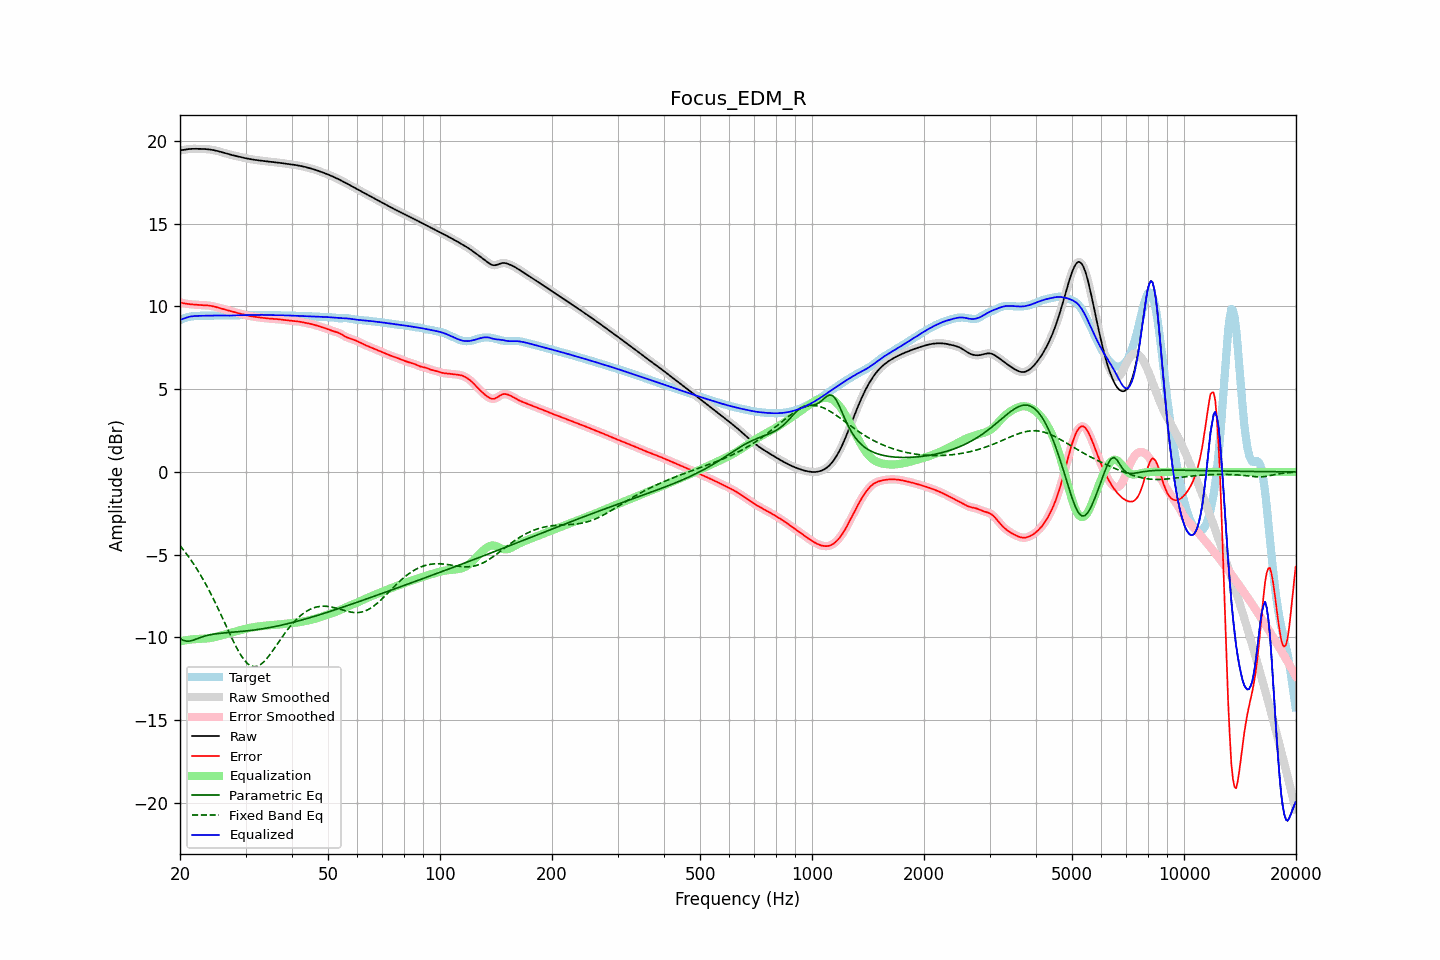

The data file committed next to this chart (first rows):
frequency, raw, error, smoothed, error_smoothed, equalization, parametric_eq, fixed_band_eq, equalized_raw, equalized_smoothed, target
20.00, 19.43, 10.25, 19.42, 10.25, -10.24, -10.06, -4.46, 9.18, 9.18, 9.18
20.20, 19.44, 10.22, 19.44, 10.22, -10.22, -10.12, -4.58, 9.22, 9.22, 9.22
20.40, 19.45, 10.20, 19.46, 10.20, -10.20, -10.17, -4.69, 9.25, 9.26, 9.26
20.61, 19.47, 10.17, 19.47, 10.18, -10.18, -10.20, -4.82, 9.29, 9.29, 9.30
20.81, 19.49, 10.16, 19.49, 10.16, -10.16, -10.23, -4.95, 9.32, 9.32, 9.33
21.02, 19.50, 10.15, 19.50, 10.15, -10.15, -10.22, -5.08, 9.35, 9.35, 9.36
21.23, 19.51, 10.13, 19.51, 10.13, -10.14, -10.22, -5.21, 9.38, 9.38, 9.38
21.44, 19.52, 10.13, 19.52, 10.13, -10.12, -10.20, -5.35, 9.40, 9.40, 9.39
21.66, 19.52, 10.12, 19.52, 10.12, -10.11, -10.17, -5.49, 9.41, 9.41, 9.41
21.87, 19.52, 10.11, 19.52, 10.11, -10.11, -10.14, -5.64, 9.42, 9.42, 9.42
22.09, 19.52, 10.10, 19.52, 10.10, -10.10, -10.10, -5.79, 9.42, 9.42, 9.42
22.31, 19.52, 10.09, 19.52, 10.09, -10.09, -10.07, -5.95, 9.43, 9.43, 9.43
22.54, 19.52, 10.09, 19.52, 10.09, -10.09, -10.03, -6.10, 9.43, 9.43, 9.43
22.76, 19.52, 10.08, 19.52, 10.08, -10.08, -9.99, -6.27, 9.43, 9.43, 9.44
22.99, 19.52, 10.08, 19.52, 10.08, -10.08, -9.96, -6.43, 9.44, 9.44, 9.44
23.22, 19.51, 10.07, 19.51, 10.07, -10.07, -9.93, -6.61, 9.44, 9.44, 9.44
23.45, 19.51, 10.07, 19.51, 10.07, -10.07, -9.90, -6.78, 9.44, 9.44, 9.44
23.69, 19.50, 10.06, 19.50, 10.06, -10.06, -9.88, -6.96, 9.44, 9.44, 9.44
23.92, 19.49, 10.05, 19.49, 10.05, -10.05, -9.86, -7.14, 9.44, 9.44, 9.44
24.16, 19.48, 10.04, 19.48, 10.04, -10.03, -9.84, -7.33, 9.44, 9.44, 9.44
24.40, 19.46, 10.02, 19.46, 10.02, -10.02, -9.82, -7.52, 9.44, 9.44, 9.44
24.65, 19.44, 10.00, 19.44, 10.00, -10.00, -9.80, -7.72, 9.45, 9.45, 9.45
24.89, 19.42, 9.97, 19.42, 9.97, -9.97, -9.79, -7.91, 9.45, 9.45, 9.45
25.14, 19.40, 9.95, 19.40, 9.95, -9.95, -9.77, -8.12, 9.45, 9.45, 9.45
25.39, 19.37, 9.92, 19.37, 9.92, -9.92, -9.76, -8.32, 9.45, 9.45, 9.46
25.65, 19.35, 9.89, 19.35, 9.89, -9.90, -9.75, -8.53, 9.45, 9.45, 9.45
25.91, 19.32, 9.87, 19.32, 9.87, -9.87, -9.74, -8.74, 9.45, 9.45, 9.45
26.16, 19.29, 9.84, 19.29, 9.84, -9.84, -9.73, -8.95, 9.45, 9.45, 9.45
26.43, 19.26, 9.81, 19.26, 9.81, -9.81, -9.72, -9.16, 9.45, 9.45, 9.45
26.69, 19.23, 9.79, 19.23, 9.79, -9.79, -9.72, -9.37, 9.44, 9.44, 9.44
26.96, 19.20, 9.76, 19.20, 9.76, -9.76, -9.71, -9.58, 9.44, 9.44, 9.44
27.23, 19.18, 9.73, 19.18, 9.73, -9.73, -9.70, -9.79, 9.45, 9.45, 9.45
27.50, 19.15, 9.70, 19.15, 9.70, -9.70, -9.69, -9.99, 9.45, 9.45, 9.45
27.77, 19.13, 9.68, 19.13, 9.68, -9.68, -9.68, -10.20, 9.45, 9.45, 9.45
28.05, 19.11, 9.65, 19.11, 9.65, -9.65, -9.68, -10.39, 9.46, 9.46, 9.46
28.33, 19.08, 9.62, 19.08, 9.62, -9.62, -9.67, -10.58, 9.46, 9.46, 9.46
28.62, 19.06, 9.60, 19.06, 9.60, -9.60, -9.66, -10.76, 9.47, 9.47, 9.47
28.90, 19.04, 9.57, 19.04, 9.57, -9.57, -9.65, -10.93, 9.47, 9.47, 9.47
29.19, 19.02, 9.55, 19.02, 9.55, -9.55, -9.64, -11.09, 9.47, 9.47, 9.47
29.48, 19.00, 9.52, 19.00, 9.52, -9.52, -9.63, -11.24, 9.47, 9.47, 9.47
29.78, 18.97, 9.50, 18.97, 9.50, -9.50, -9.62, -11.37, 9.48, 9.48, 9.48
30.08, 18.95, 9.48, 18.95, 9.48, -9.48, -9.61, -11.48, 9.48, 9.48, 9.48
30.38, 18.93, 9.45, 18.93, 9.45, -9.45, -9.60, -11.58, 9.48, 9.48, 9.48
30.68, 18.91, 9.43, 18.91, 9.43, -9.43, -9.59, -11.65, 9.48, 9.48, 9.48
30.99, 18.90, 9.41, 18.90, 9.41, -9.41, -9.58, -11.72, 9.48, 9.48, 9.48
31.30, 18.88, 9.39, 18.88, 9.39, -9.40, -9.57, -11.75, 9.48, 9.48, 9.49
31.61, 18.86, 9.38, 18.86, 9.38, -9.38, -9.55, -11.77, 9.48, 9.49, 9.49
31.93, 18.85, 9.36, 18.85, 9.36, -9.36, -9.54, -11.76, 9.49, 9.49, 9.49
32.24, 18.84, 9.35, 18.84, 9.35, -9.35, -9.53, -11.75, 9.49, 9.49, 9.49
32.57, 18.82, 9.34, 18.82, 9.34, -9.34, -9.51, -11.70, 9.49, 9.49, 9.49
32.89, 18.81, 9.33, 18.81, 9.33, -9.32, -9.50, -11.65, 9.49, 9.49, 9.49
33.22, 18.80, 9.31, 18.80, 9.31, -9.31, -9.48, -11.57, 9.49, 9.49, 9.49
33.55, 18.79, 9.30, 18.79, 9.30, -9.30, -9.47, -11.49, 9.49, 9.49, 9.49
33.89, 18.78, 9.29, 18.78, 9.29, -9.29, -9.45, -11.39, 9.49, 9.49, 9.49
34.23, 18.77, 9.28, 18.77, 9.28, -9.28, -9.43, -11.28, 9.48, 9.48, 9.49
34.57, 18.75, 9.27, 18.75, 9.27, -9.27, -9.42, -11.16, 9.48, 9.48, 9.48
34.92, 18.74, 9.26, 18.74, 9.26, -9.26, -9.40, -11.03, 9.48, 9.48, 9.48
35.27, 18.73, 9.26, 18.73, 9.26, -9.26, -9.38, -10.90, 9.48, 9.48, 9.48
35.62, 18.72, 9.25, 18.72, 9.25, -9.25, -9.36, -10.76, 9.47, 9.47, 9.47
35.97, 18.71, 9.24, 18.71, 9.24, -9.24, -9.34, -10.62, 9.47, 9.47, 9.47
... 635 more rows
